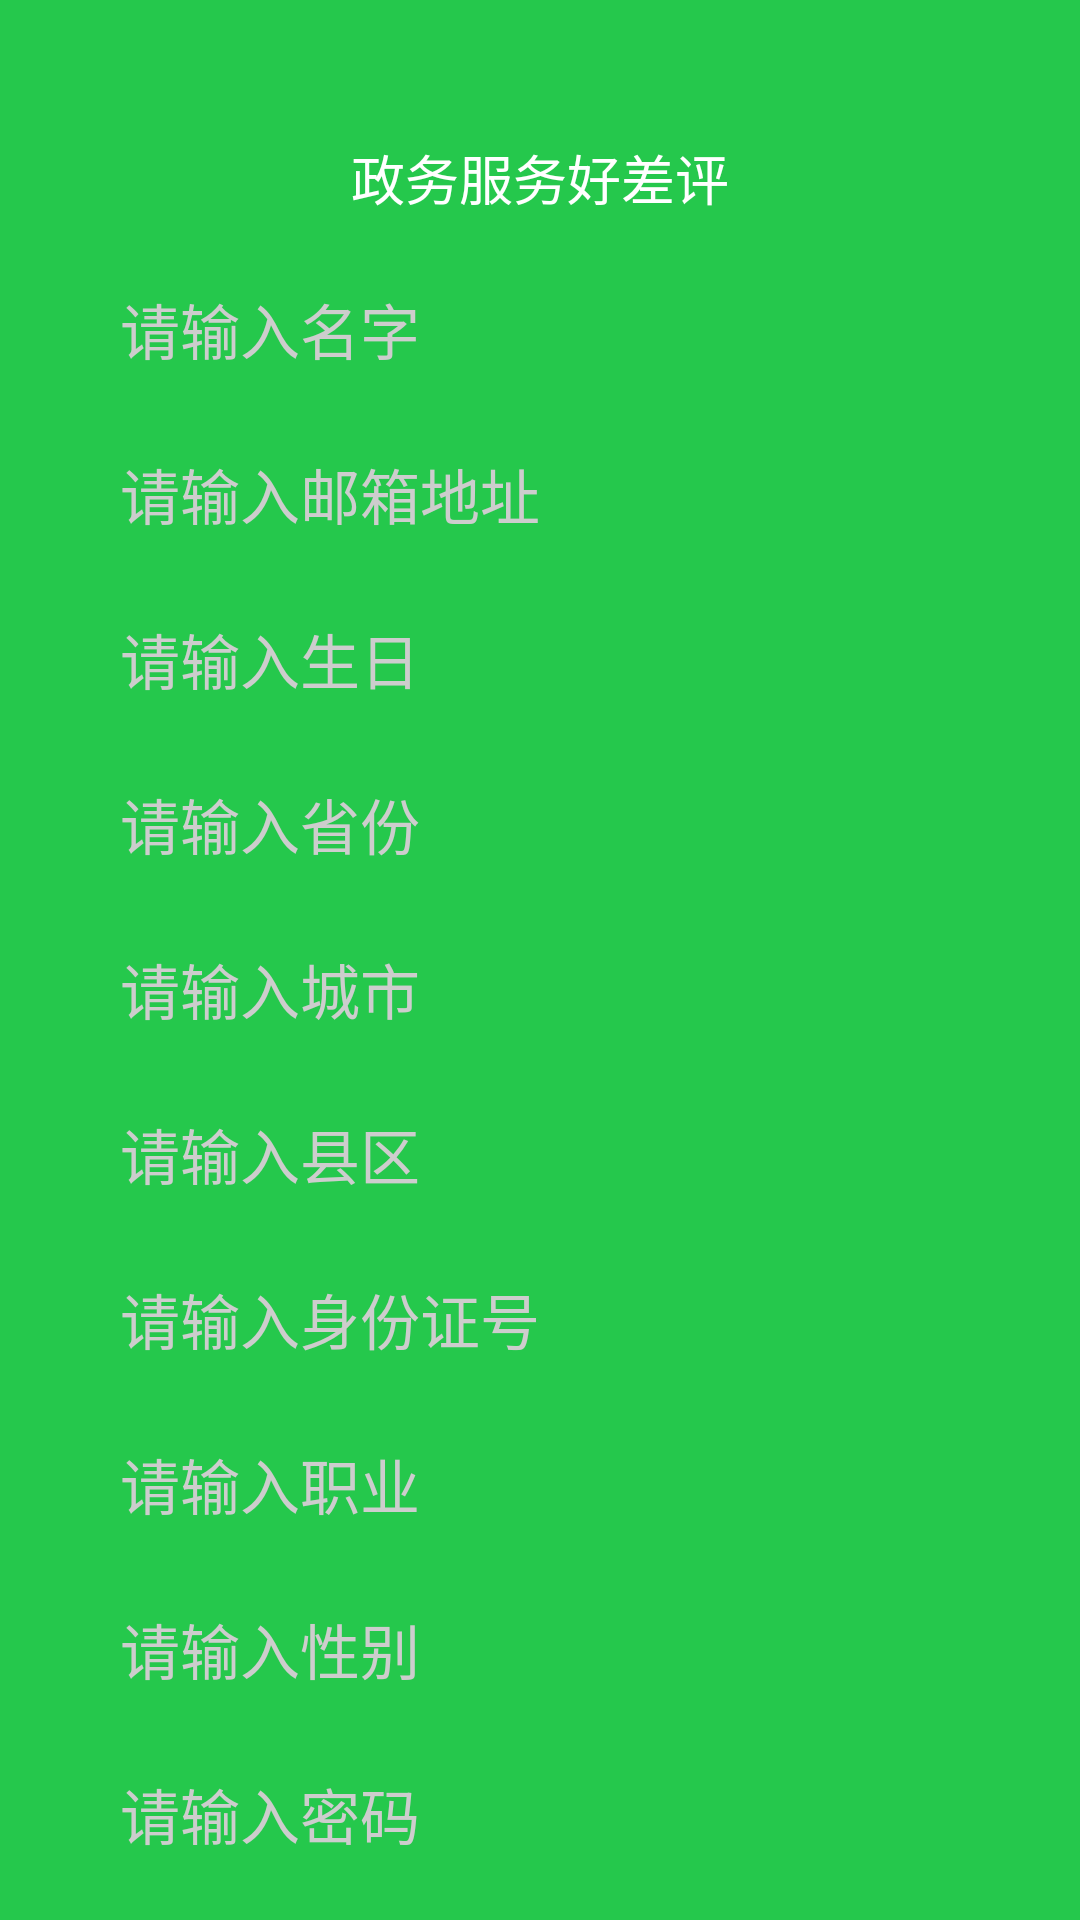

Layout XML and referenced resources for this Android screen:
<!-- AndroidManifest.xml: application theme EvaluationNoActionBar -->
<!-- res/layout/activity_register.xml -->
<?xml version="1.0" encoding="utf-8"?>
<LinearLayout xmlns:android="http://schemas.android.com/apk/res/android"
    xmlns:tools="http://schemas.android.com/tools"
    android:id="@+id/loginRootLayout"
    android:layout_width="match_parent"
    android:layout_height="match_parent"
    android:background="@color/colorPrimaryDark"
    android:orientation="vertical">

    <ImageView
        android:layout_width="@dimen/dp_36"
        android:layout_height="@dimen/dp_36"
        android:layout_gravity="center"
        android:layout_marginTop="@dimen/dp_10"
        android:src="@drawable/national_emblem"
        tools:ignore="ContentDescription" />

    <TextView
        android:layout_width="match_parent"
        android:layout_height="wrap_content"
        android:gravity="center_horizontal"
        android:text="@string/app_name"
        android:textColor="@color/white"
        android:textSize="@dimen/sp_18" />

    <FrameLayout
        android:id="@+id/registerLayout"
        android:layout_width="match_parent"
        android:layout_height="wrap_content"
        tools:visibility="visible">

        <LinearLayout
            android:id="@+id/registerInputElements"
            android:layout_width="match_parent"
            android:layout_height="wrap_content"
            android:layout_gravity="center"
            android:orientation="vertical"
            tools:ignore="UselessParent">

            <EditText
                android:id="@+id/nameEdit"
                android:layout_width="match_parent"
                android:layout_height="@dimen/dp_35"
                android:layout_marginHorizontal="@dimen/dp_35"
                android:layout_marginTop="@dimen/dp_20"
                android:background="@drawable/bg_edittext"
                android:hint="请输入名字"
                android:importantForAutofill="no"
                android:lines="1"
                android:paddingHorizontal="@dimen/dp_5"
                android:singleLine="true"
                android:textColor="@color/text_color"
                android:textColorHint="@color/plain"
                android:textSize="@dimen/sp_20"
                tools:ignore="TextFields" />

            <EditText
                android:id="@+id/mailEdit"
                android:layout_width="match_parent"
                android:layout_height="@dimen/dp_35"
                android:layout_marginHorizontal="@dimen/dp_35"
                android:layout_marginTop="@dimen/dp_20"
                android:background="@drawable/bg_edittext"
                android:hint="请输入邮箱地址"
                android:importantForAutofill="no"
                android:lines="1"
                android:paddingHorizontal="@dimen/dp_5"
                android:singleLine="true"
                android:textColor="@color/text_color"
                android:textColorHint="@color/plain"
                android:textSize="@dimen/sp_20"
                tools:ignore="TextFields" />

            <EditText
                android:id="@+id/birthdayEdit"
                android:layout_width="match_parent"
                android:layout_height="@dimen/dp_35"
                android:layout_marginHorizontal="@dimen/dp_35"
                android:layout_marginTop="@dimen/dp_20"
                android:background="@drawable/bg_edittext"
                android:hint="请输入生日"
                android:importantForAutofill="no"
                android:lines="1"
                android:paddingHorizontal="@dimen/dp_5"
                android:singleLine="true"
                android:textColor="@color/text_color"
                android:textColorHint="@color/plain"
                android:textSize="@dimen/sp_20"
                tools:ignore="TextFields" />

            <EditText
                android:id="@+id/provinceEdit"
                android:layout_width="match_parent"
                android:layout_height="@dimen/dp_35"
                android:layout_marginHorizontal="@dimen/dp_35"
                android:layout_marginTop="@dimen/dp_20"
                android:background="@drawable/bg_edittext"
                android:hint="请输入省份"
                android:importantForAutofill="no"
                android:lines="1"
                android:paddingHorizontal="@dimen/dp_5"
                android:singleLine="true"
                android:textColor="@color/text_color"
                android:textColorHint="@color/plain"
                android:textSize="@dimen/sp_20"
                tools:ignore="TextFields" />

            <EditText
                android:id="@+id/cityEdit"
                android:layout_width="match_parent"
                android:layout_height="@dimen/dp_35"
                android:layout_marginHorizontal="@dimen/dp_35"
                android:layout_marginTop="@dimen/dp_20"
                android:background="@drawable/bg_edittext"
                android:hint="请输入城市"
                android:importantForAutofill="no"
                android:lines="1"
                android:paddingHorizontal="@dimen/dp_5"
                android:singleLine="true"
                android:textColor="@color/text_color"
                android:textColorHint="@color/plain"
                android:textSize="@dimen/sp_20"
                tools:ignore="TextFields" />

            <EditText
                android:id="@+id/districtEdit"
                android:layout_width="match_parent"
                android:layout_height="@dimen/dp_35"
                android:layout_marginHorizontal="@dimen/dp_35"
                android:layout_marginTop="@dimen/dp_20"
                android:background="@drawable/bg_edittext"
                android:hint="请输入县区"
                android:importantForAutofill="no"
                android:lines="1"
                android:paddingHorizontal="@dimen/dp_5"
                android:singleLine="true"
                android:textColor="@color/text_color"
                android:textColorHint="@color/plain"
                android:textSize="@dimen/sp_20"
                tools:ignore="TextFields" />

            <EditText
                android:id="@+id/idNumEdit"
                android:layout_width="match_parent"
                android:layout_height="@dimen/dp_35"
                android:layout_marginHorizontal="@dimen/dp_35"
                android:layout_marginTop="@dimen/dp_20"
                android:background="@drawable/bg_edittext"
                android:hint="请输入身份证号"
                android:importantForAutofill="no"
                android:lines="1"
                android:paddingHorizontal="@dimen/dp_5"
                android:singleLine="true"
                android:textColor="@color/text_color"
                android:textColorHint="@color/plain"
                android:textSize="@dimen/sp_20"
                tools:ignore="TextFields" />

            <EditText
                android:id="@+id/jobEdit"
                android:layout_width="match_parent"
                android:layout_height="@dimen/dp_35"
                android:layout_marginHorizontal="@dimen/dp_35"
                android:layout_marginTop="@dimen/dp_20"
                android:background="@drawable/bg_edittext"
                android:hint="请输入职业"
                android:importantForAutofill="no"
                android:lines="1"
                android:paddingHorizontal="@dimen/dp_5"
                android:singleLine="true"
                android:textColor="@color/text_color"
                android:textColorHint="@color/plain"
                android:textSize="@dimen/sp_20"
                tools:ignore="TextFields" />

            <EditText
                android:id="@+id/sexEdit"
                android:layout_width="match_parent"
                android:layout_height="@dimen/dp_35"
                android:layout_marginHorizontal="@dimen/dp_35"
                android:layout_marginTop="@dimen/dp_20"
                android:background="@drawable/bg_edittext"
                android:hint="请输入性别"
                android:importantForAutofill="no"
                android:lines="1"
                android:paddingHorizontal="@dimen/dp_5"
                android:singleLine="true"
                android:textColor="@color/text_color"
                android:textColorHint="@color/plain"
                android:textSize="@dimen/sp_20"
                tools:ignore="TextFields" />

            <EditText
                android:id="@+id/passwordEdit"
                android:layout_width="match_parent"
                android:layout_height="@dimen/dp_35"
                android:layout_marginHorizontal="@dimen/dp_35"
                android:layout_marginTop="@dimen/dp_20"
                android:background="@drawable/bg_edittext"
                android:hint="请输入密码"
                android:importantForAutofill="no"
                android:lines="1"
                android:paddingHorizontal="@dimen/dp_5"
                android:singleLine="true"
                android:textColor="@color/text_color"
                android:textColorHint="@color/plain"
                android:textSize="@dimen/sp_20"
                tools:ignore="TextFields" />

            <Button
                android:id="@+id/loginButton"
                android:layout_width="match_parent"
                android:layout_height="@dimen/dp_40"
                android:layout_marginLeft="@dimen/dp_35"
                android:layout_marginTop="@dimen/dp_15"
                android:layout_marginRight="@dimen/dp_35"
                android:background="@drawable/btn_bg"
                android:gravity="center"
                android:text="注册新用户"
                android:textColor="@color/text_color"
                android:textSize="@dimen/sp_20" />

        </LinearLayout>

    </FrameLayout>

</LinearLayout>
<!-- resources referenced by this layout -->
<resources>
  <color name="colorPrimaryDark">#25C84C</color>
  <color name="plain">#CDCDCD</color>
  <color name="text_color">#5A5A5A</color>
  <color name="white">#ffffff</color>
  <dimen name="dp_10">10dp</dimen>
  <dimen name="dp_15">15dp</dimen>
  <dimen name="dp_20">20dp</dimen>
  <dimen name="dp_35">35dp</dimen>
  <dimen name="dp_36">36dp</dimen>
  <dimen name="dp_40">40dp</dimen>
  <dimen name="dp_5">5dp</dimen>
  <dimen name="sp_18">18sp</dimen>
  <dimen name="sp_20">20sp</dimen>
  <string name="app_name">政务服务好差评</string>
  <style name="EvaluationNoActionBar" parent="Theme.AppCompat.Light.NoActionBar">
          <item name="windowActionBar">false</item>
          <item name="windowNoTitle">true</item>
          <item name="android:windowActionBar">false</item>
          <item name="android:windowNoTitle">true</item>
          <item name="colorPrimary">@color/colorPrimary</item>
          <item name="colorPrimaryDark">@color/colorPrimaryDark</item>
          <item name="colorAccent">@color/colorAccent</item>
          <item name="android:colorBackground">@color/colorBackground</item>
          <item name="android:windowTranslucentStatus">false</item>
          <item name="android:windowTranslucentNavigation">true</item>
          <item name="android:statusBarColor">@color/colorPrimary</item>
          <item name="android:windowIsTranslucent">true</item>
          <item name="android:windowFullscreen">true</item>
      </style>
  <color name="colorPrimary">#25C84C</color>
  <color name="colorAccent">#41DF67</color>
  <color name="colorBackground">#F4F4F4</color>
</resources>
